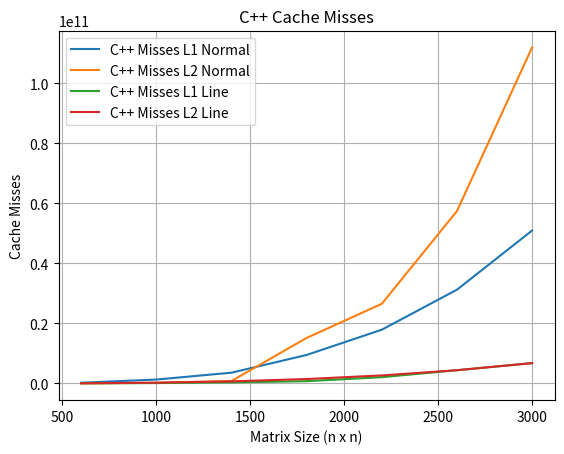

Write the Python code that produced this figure.
import numpy as np
import matplotlib.pyplot as plt

# Data
python_cols = [600, 1000, 1400, 1800, 2200, 2600, 3000]
python_times = [37.528, 129.709, 360.524, 801.004, 1447.02, 2473.374, 3882.680]
pythom_times_line = [34.32, 129.16, 363.34, 799.82, 1448.02, 2477.64, 3878.38]
c_plusplus_cols = [600, 1000, 1400, 1800, 2200, 2600, 3000]
c_plusplus_times = [0.361, 3.285, 7.882, 39.849, 83.774, 149.357, 251.849]
c_plusplus_times_line = [0.139, 0.683, 1.888, 4.026, 7.510, 12.426, 19.202]
c_plusplus_misses_l1_normal = [244732304, 1295249061, 3584361972, 9493799461, 17904217691, 31231163276, 50950647315]
c_plusplus_misses_l2_normal = [40217045, 203004872, 823283266, 15173292959, 26532938297, 57426186873, 111976069429]
c_plusplus_misses_l1_line = [27155344, 126230588, 347877309, 751178292, 2083477563, 4412550006, 6781861408]
c_plusplus_misses_l2_line = [56698562, 254570628, 687501672, 1473043616, 2670495829, 4406100883, 6763853500]


# Create a new figure
plt.figure()


plt.plot(c_plusplus_cols, c_plusplus_misses_l1_normal, label='C++ Misses L1 Normal')
plt.plot(c_plusplus_cols, c_plusplus_misses_l2_normal, label='C++ Misses L2 Normal')
plt.plot(c_plusplus_cols, c_plusplus_misses_l1_line, label='C++ Misses L1 Line')
plt.plot(c_plusplus_cols, c_plusplus_misses_l2_line, label='C++ Misses L2 Line')


# Add labels and title
plt.xlabel('Matrix Size (n x n)')
plt.ylabel('Cache Misses')
plt.title('C++ Cache Misses')
plt.grid(True)

# Add a legend
plt.legend()

# Save the plot to a file instead of showing it
plt.savefig('graph.png')